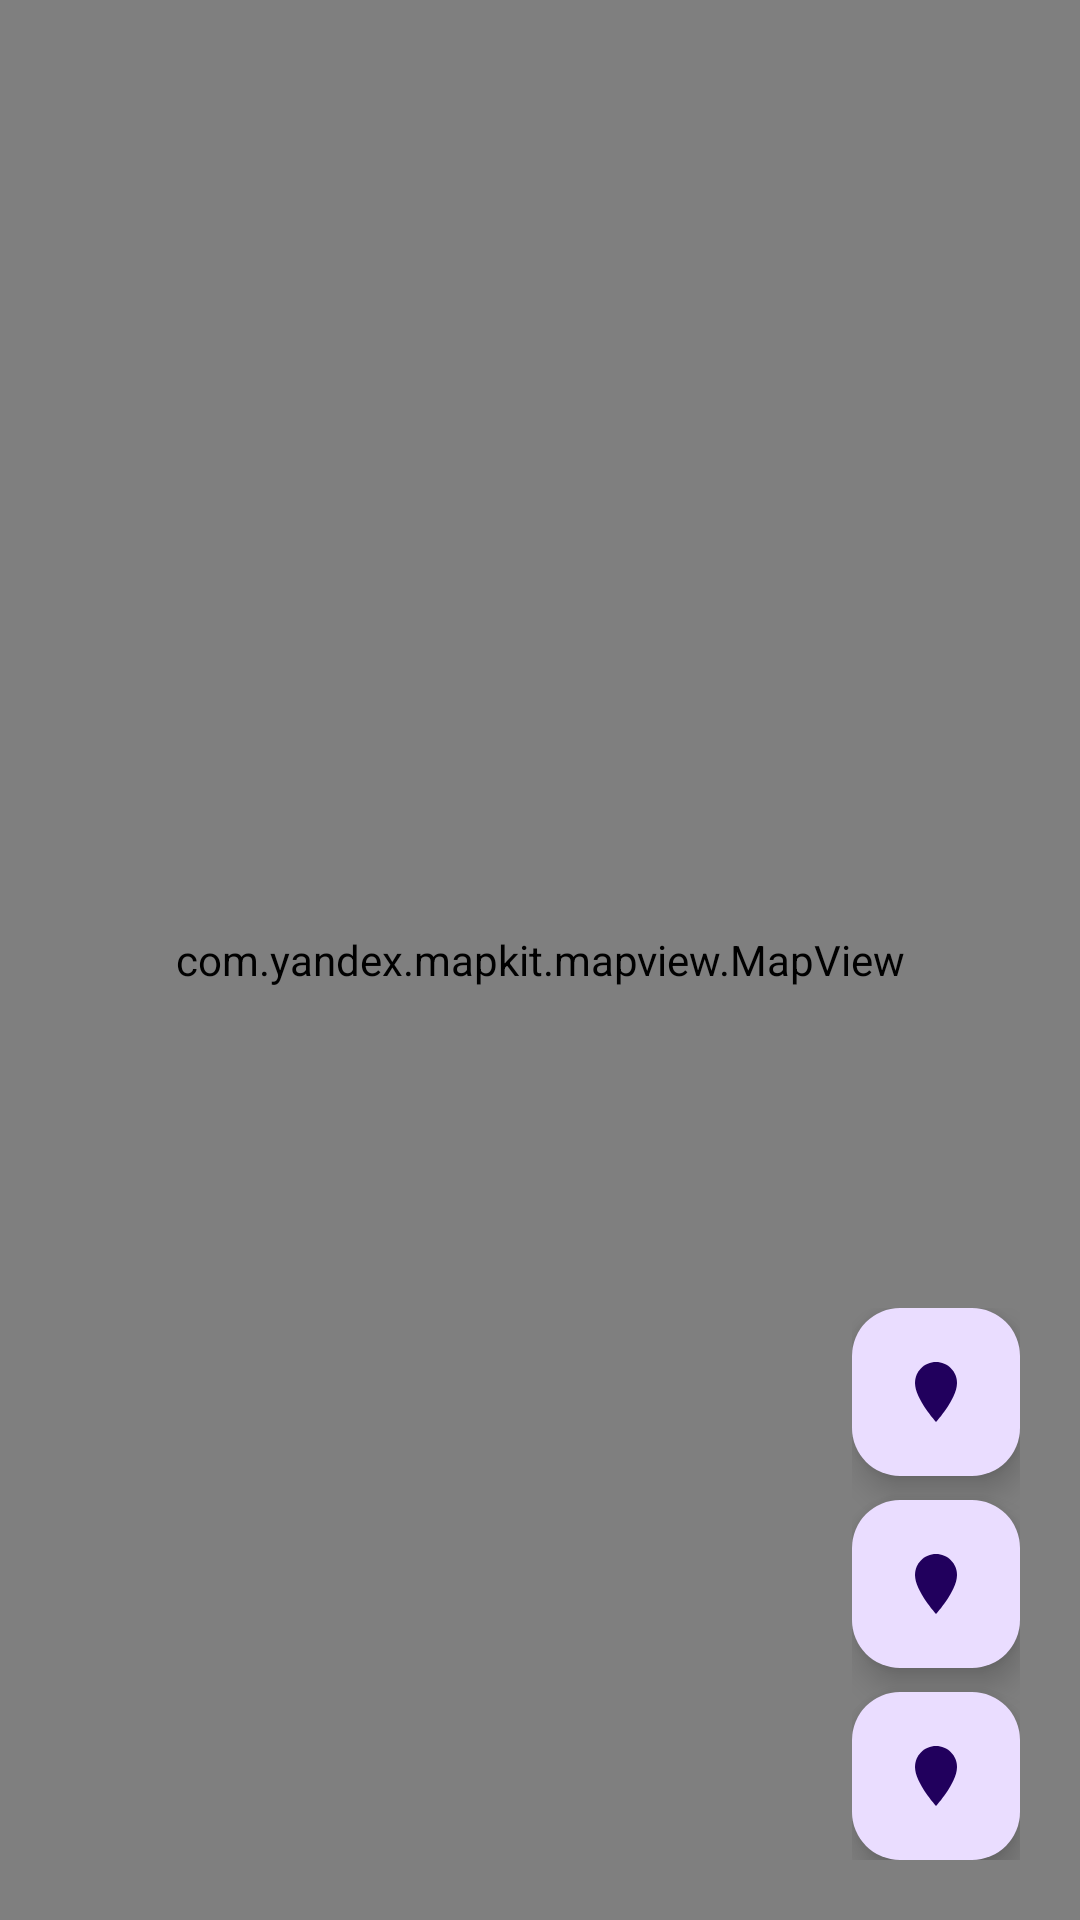

Here is an Android app screen rendered from its layout file. Give the layout XML and the strings, colors and styles it references.
<!-- AndroidManifest.xml: application theme Theme.Stavelectroset -->
<!-- res/layout/fragment_consumers_map.xml -->
<?xml version="1.0" encoding="utf-8"?>
<androidx.coordinatorlayout.widget.CoordinatorLayout
    xmlns:android="http://schemas.android.com/apk/res/android"
    xmlns:app="http://schemas.android.com/apk/res-auto"
    android:layout_width="match_parent"
    android:layout_height="match_parent">

    <com.yandex.mapkit.mapview.MapView
        android:id="@+id/mapView"
        android:layout_width="match_parent"
        android:layout_height="match_parent" />

    
    <LinearLayout
        android:layout_width="wrap_content"
        android:layout_height="wrap_content"
        android:orientation="vertical"
        android:padding="8dp"
        android:layout_gravity="end|bottom"
        android:layout_margin="12dp">

        <com.google.android.material.floatingactionbutton.FloatingActionButton
            android:id="@+id/fabMyLocation"
            android:layout_width="wrap_content"
            android:layout_height="wrap_content"
            app:srcCompat="@drawable/ic_marker_alert"
            android:contentDescription="@string/app_name"/>

        <Space android:layout_width="0dp" android:layout_height="8dp"/>

        <com.google.android.material.floatingactionbutton.FloatingActionButton
            android:id="@+id/fabZoomIn"
            android:layout_width="wrap_content"
            android:layout_height="wrap_content"
            app:srcCompat="@drawable/ic_marker_alert"/>

        <Space android:layout_width="0dp" android:layout_height="8dp"/>

        <com.google.android.material.floatingactionbutton.FloatingActionButton
            android:id="@+id/fabZoomOut"
            android:layout_width="wrap_content"
            android:layout_height="wrap_content"
            app:srcCompat="@drawable/ic_marker_alert"/>
    </LinearLayout>

    
    <LinearLayout
        android:id="@+id/branchSheet"
        android:layout_width="match_parent"
        android:layout_height="wrap_content"
        android:background="?attr/colorSurface"
        android:padding="16dp"
        android:orientation="vertical"
        app:layout_behavior="com.google.android.material.bottomsheet.BottomSheetBehavior"
        app:behavior_hideable="true"
        app:behavior_peekHeight="0dp">

        <TextView
            android:id="@+id/sheetTitle"
            android:layout_width="match_parent"
            android:layout_height="wrap_content"
            android:textStyle="bold"
            android:textSize="18sp"
            android:text="Название филиала"/>

        <TextView
            android:id="@+id/sheetAddress"
            android:layout_width="match_parent"
            android:layout_height="wrap_content"
            android:layout_marginTop="4dp"
            android:text="Адрес"/>

        <TextView
            android:id="@+id/sheetDesc"
            android:layout_width="match_parent"
            android:layout_height="wrap_content"
            android:layout_marginTop="6dp"
            android:text="Описание"
            android:visibility="gone"/>

        <LinearLayout
            android:layout_width="match_parent"
            android:layout_height="wrap_content"
            android:orientation="horizontal"
            android:layout_marginTop="12dp"
            android:weightSum="4">

            <com.google.android.material.button.MaterialButton
                android:id="@+id/btnRoute"
                style="@style/Widget.Material3.Button.TonalButton"
                android:layout_width="0dp"
                android:layout_height="wrap_content"
                android:layout_weight="2"
                android:text="Маршрут"/>

            <Space android:layout_width="8dp" android:layout_height="0dp"/>

            <com.google.android.material.button.MaterialButton
                android:id="@+id/btnCall"
                style="@style/Widget.Material3.Button.OutlinedButton"
                android:layout_width="0dp"
                android:layout_height="wrap_content"
                android:layout_weight="1"
                android:text="Звонок"/>

            <Space android:layout_width="8dp" android:layout_height="0dp"/>

            <com.google.android.material.button.MaterialButton
                android:id="@+id/btnSite"
                style="@style/Widget.Material3.Button.OutlinedButton"
                android:layout_width="0dp"
                android:layout_height="wrap_content"
                android:layout_weight="1"
                android:text="Сайт"/>
        </LinearLayout>
    </LinearLayout>

</androidx.coordinatorlayout.widget.CoordinatorLayout>
<!-- resources referenced by this layout -->
<resources>
  <!-- drawable ic_marker_alert (drawable) -->
  <?xml version="1.0" encoding="utf-8"?>
  <vector xmlns:android="http://schemas.android.com/apk/res/android"
      android:width="24dp" android:height="24dp"
      android:viewportWidth="24" android:viewportHeight="24">
      
      <path
          android:fillColor="#FF3D00"
          android:pathData="M12,2C8.13,2 5,5.13 5,9c0,5.25 7,13 7,13s7,-7.75 7,-13c0,-3.87 -3.13,-7 -7,-7z"/>
      
      <path
          android:fillColor="#FFFFFF"
          android:pathData="M11,6h2v7h-2zM11,15h2v2h-2z"/>
  </vector>
  <string name="app_name">Stav Electroset</string>
  <style name="Theme.Stavelectroset" parent="Base.Theme.Stavelectroset" />
  <style name="Base.Theme.Stavelectroset" parent="Theme.Material3.DayNight.NoActionBar">
          <item name="colorPrimary">@color/news_blue</item>
          <item name="colorPrimaryDark">@color/news_blue_dark</item>
          <item name="colorSurface">@color/news_surface</item>
          <item name="android:colorBackground">@color/news_surface</item>
          <item name="android:statusBarColor">@color/news_blue_dark</item>
          <item name="android:windowLightStatusBar">true</item>
      </style>
  <color name="news_blue">#234C70</color>
  <color name="news_blue_dark">#173754</color>
  <color name="news_surface">#F3F5F7</color>
</resources>
